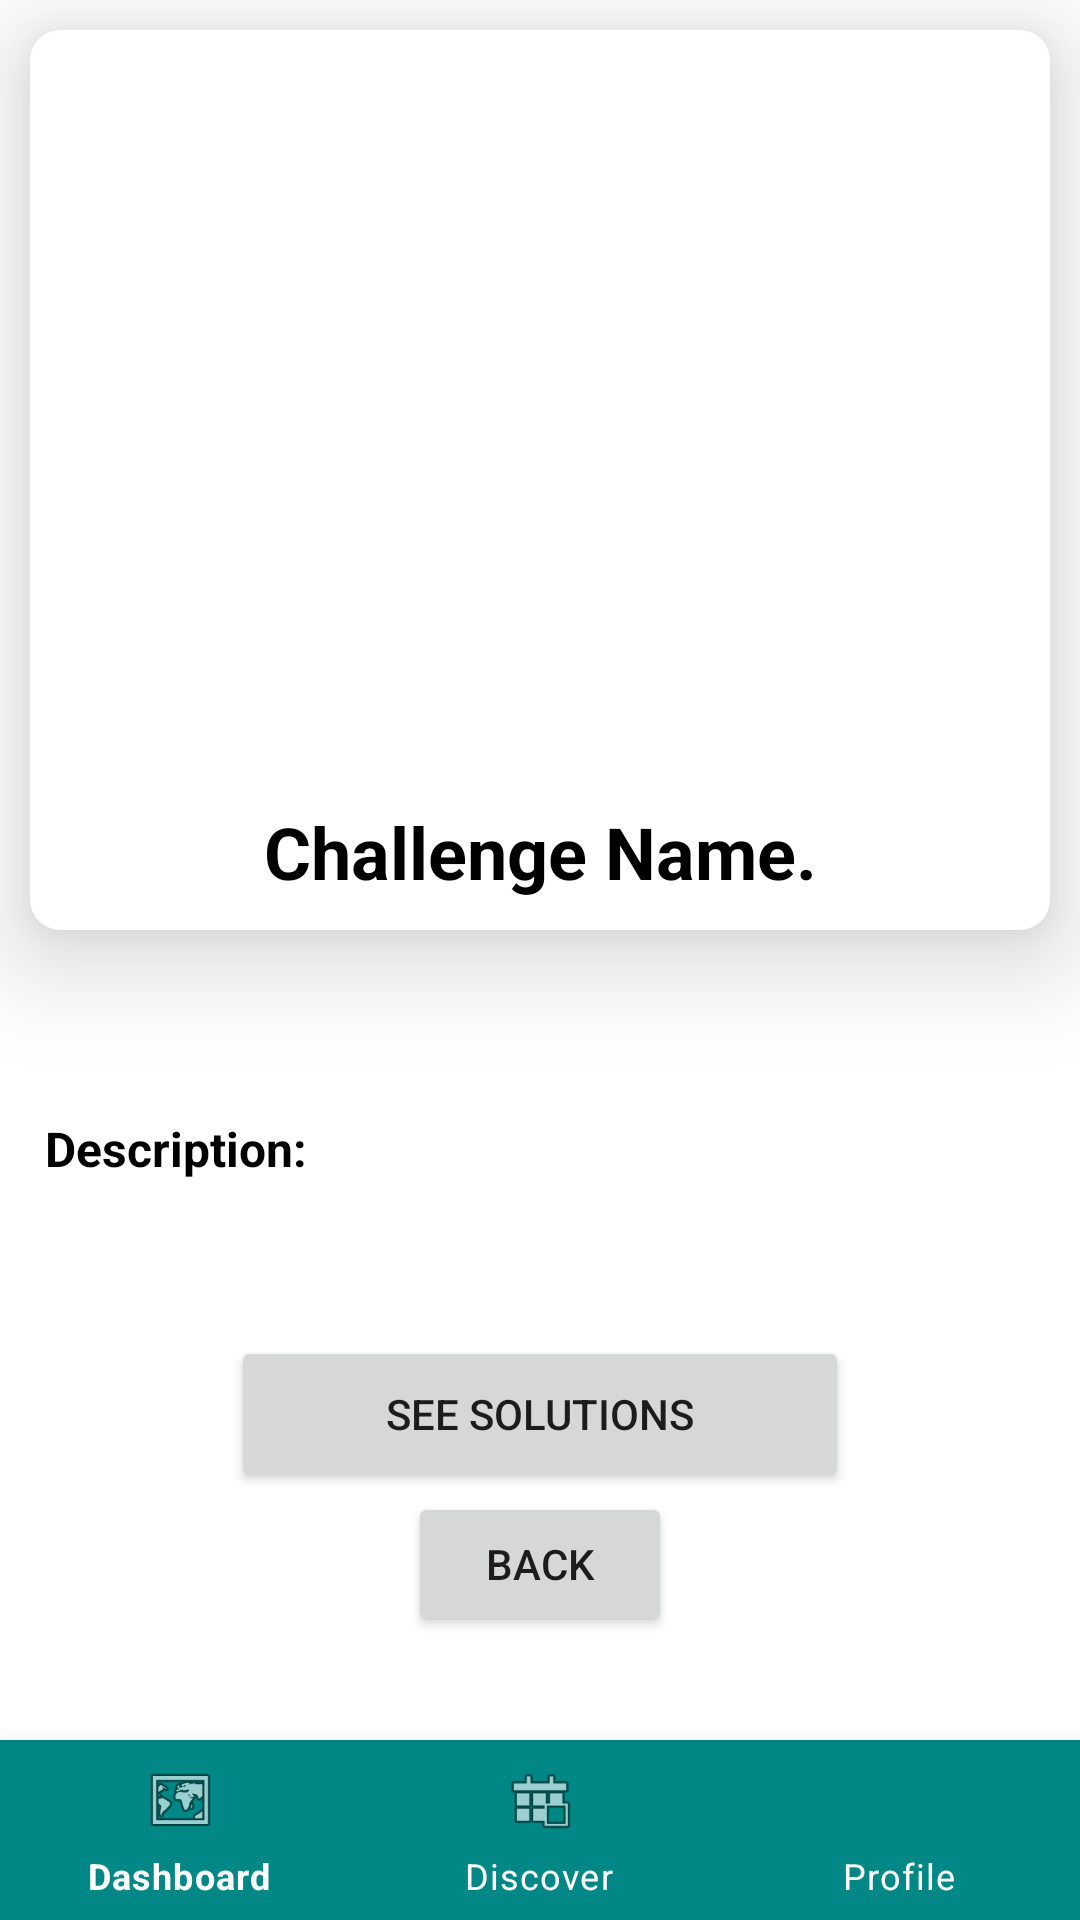

This screen was rendered from an Android layout file. Write that file and the resources it references.
<!-- AndroidManifest.xml: application theme Theme.ImpactioProselyteConsulting -->
<!-- res/layout/activity_detail_challenge.xml -->
<?xml version="1.0" encoding="utf-8"?>
<RelativeLayout xmlns:android="http://schemas.android.com/apk/res/android"
    xmlns:app="http://schemas.android.com/apk/res-auto"
    xmlns:tools="http://schemas.android.com/tools"
    android:layout_width="match_parent"
    android:layout_height="match_parent"
    android:background="@color/white"
    tools:context=".ChallengeDetailActivity">

    <ScrollView
        android:layout_width="match_parent"
        android:layout_height="match_parent"
        android:layout_above="@+id/bottom_navigation"
        android:layout_marginBottom="-1dp">

        <LinearLayout
            android:layout_width="match_parent"
            android:layout_height="wrap_content"
            android:orientation="vertical">

            <androidx.cardview.widget.CardView
                android:id="@+id/SolCV"
                android:layout_width="match_parent"
                android:layout_height="300dp"
                android:layout_marginStart="10dp"
                android:layout_marginTop="10dp"
                android:layout_marginEnd="10dp"
                android:layout_marginBottom="10dp"
                app:cardBackgroundColor="#FFFFFF"
                app:cardCornerRadius="10dp"
                app:cardElevation="20dp">

                <LinearLayout
                    android:layout_width="match_parent"
                    android:layout_height="match_parent"
                    android:gravity="center"
                    android:orientation="vertical">


                    <RelativeLayout
                        android:layout_width="match_parent"
                        android:layout_height="match_parent"
                        android:layout_weight="0.5">

                        <ImageView
                            android:id="@+id/SolutionImgViewDetail"
                            android:layout_width="match_parent"
                            android:layout_height="match_parent"
                            android:scaleType="centerCrop" />

                    </RelativeLayout>


                    <TextView
                        android:id="@+id/ChallengeNameTxtDetail"
                        android:layout_width="match_parent"
                        android:layout_height="wrap_content"
                        android:layout_marginLeft="10dp"
                        android:layout_marginTop="20dp"
                        android:layout_marginRight="10dp"
                        android:layout_marginBottom="10dp"
                        android:text="Challenge Name."
                        android:textAlignment="center"
                        android:textColor="#000000"
                        android:textSize="24sp"
                        android:textStyle="bold" />


                </LinearLayout>

            </androidx.cardview.widget.CardView>

            <LinearLayout
                android:layout_width="2dp"
                android:layout_height="match_parent"
                android:background="@color/black" />

            <TextView
                android:id="@+id/ChallengeBlurbTxtDetail"
                android:layout_width="match_parent"
                android:layout_height="wrap_content"
                android:layout_marginStart="15dp"
                android:layout_marginTop="10dp"
                android:layout_marginEnd="15dp"
                android:layout_marginBottom="5dp"
                android:textColor="@color/black"
                android:textSize="20sp"
                tools:text="Challenge Blurb here" />

            <TextView
                android:id="@+id/descriptionTV"
                android:layout_width="match_parent"
                android:layout_height="wrap_content"
                android:layout_marginStart="15dp"
                android:layout_marginTop="10dp"
                android:layout_marginEnd="15dp"
                android:layout_marginBottom="5dp"
                android:text="Description:"
                android:textColor="@color/black"
                android:textSize="16sp"
                android:textStyle="bold" />

            <TextView
                android:id="@+id/ChallengeDescTxtDetail"
                android:layout_width="match_parent"
                android:layout_height="wrap_content"
                android:layout_marginStart="15dp"
                android:layout_marginTop="10dp"
                android:layout_marginEnd="15dp"
                android:layout_marginBottom="15dp"
                android:textColor="@color/black"
                android:textSize="16sp"
                tools:text="Challenge Description here" />


            <LinearLayout
                android:layout_width="2dp"
                android:layout_height="match_parent"
                android:background="@color/black">

            </LinearLayout>

            <Button
                android:id="@+id/goToSolutionBtn"
                android:layout_width="206dp"
                android:layout_height="52dp"
                android:layout_gravity="center_horizontal"
                android:layout_weight="1"
                android:gravity="center"

                android:text="See Solutions" />

            <Button
                android:id="@+id/btnChallengeBack"
                android:layout_width="wrap_content"
                android:layout_height="wrap_content"
                android:layout_gravity="center_horizontal"
                android:gravity="center"
                android:text="BACK" />

        </LinearLayout>
    </ScrollView>

    <com.google.android.material.bottomnavigation.BottomNavigationView
        android:id="@+id/bottom_navigation"
        android:layout_width="match_parent"
        android:layout_height="60dp"
        android:layout_alignParentBottom="true"
        app:itemBackground="@color/teal_700"
        app:itemIconTint="@drawable/selector"
        app:itemTextColor="@color/chip_text_color"
        app:layout_constraintBottom_toBottomOf="parent"
        app:layout_constraintEnd_toEndOf="parent"
        app:layout_constraintStart_toStartOf="parent"
        app:menu="@menu/menu_navigation">

    </com.google.android.material.bottomnavigation.BottomNavigationView>

</RelativeLayout>
<!-- resources referenced by this layout -->
<resources>
  <color name="black">#FF000000</color>
  <color name="teal_700">#FF018786</color>
  <color name="white">#FFFFFFFF</color>
  <style name="Theme.ImpactioProselyteConsulting" parent="Theme.MaterialComponents.DayNight.NoActionBar">
          
          <item name="colorPrimary">@color/impactioBlue</item>
          <item name="colorPrimaryVariant">@color/purple_700</item>
          <item name="colorOnPrimary">@color/white</item>
          
          <item name="colorSecondary">@color/teal_200</item>
          <item name="colorSecondaryVariant">@color/teal_700</item>
          <item name="colorOnSecondary">@color/black</item>
          
          <item name="android:statusBarColor" tools:targetApi="l">?attr/colorPrimaryVariant</item>
          
      </style>
  <color name="impactioBlue">#0066CA</color>
  <color name="purple_700">#FF3700B3</color>
  <color name="teal_200">#FF03DAC5</color>
</resources>
